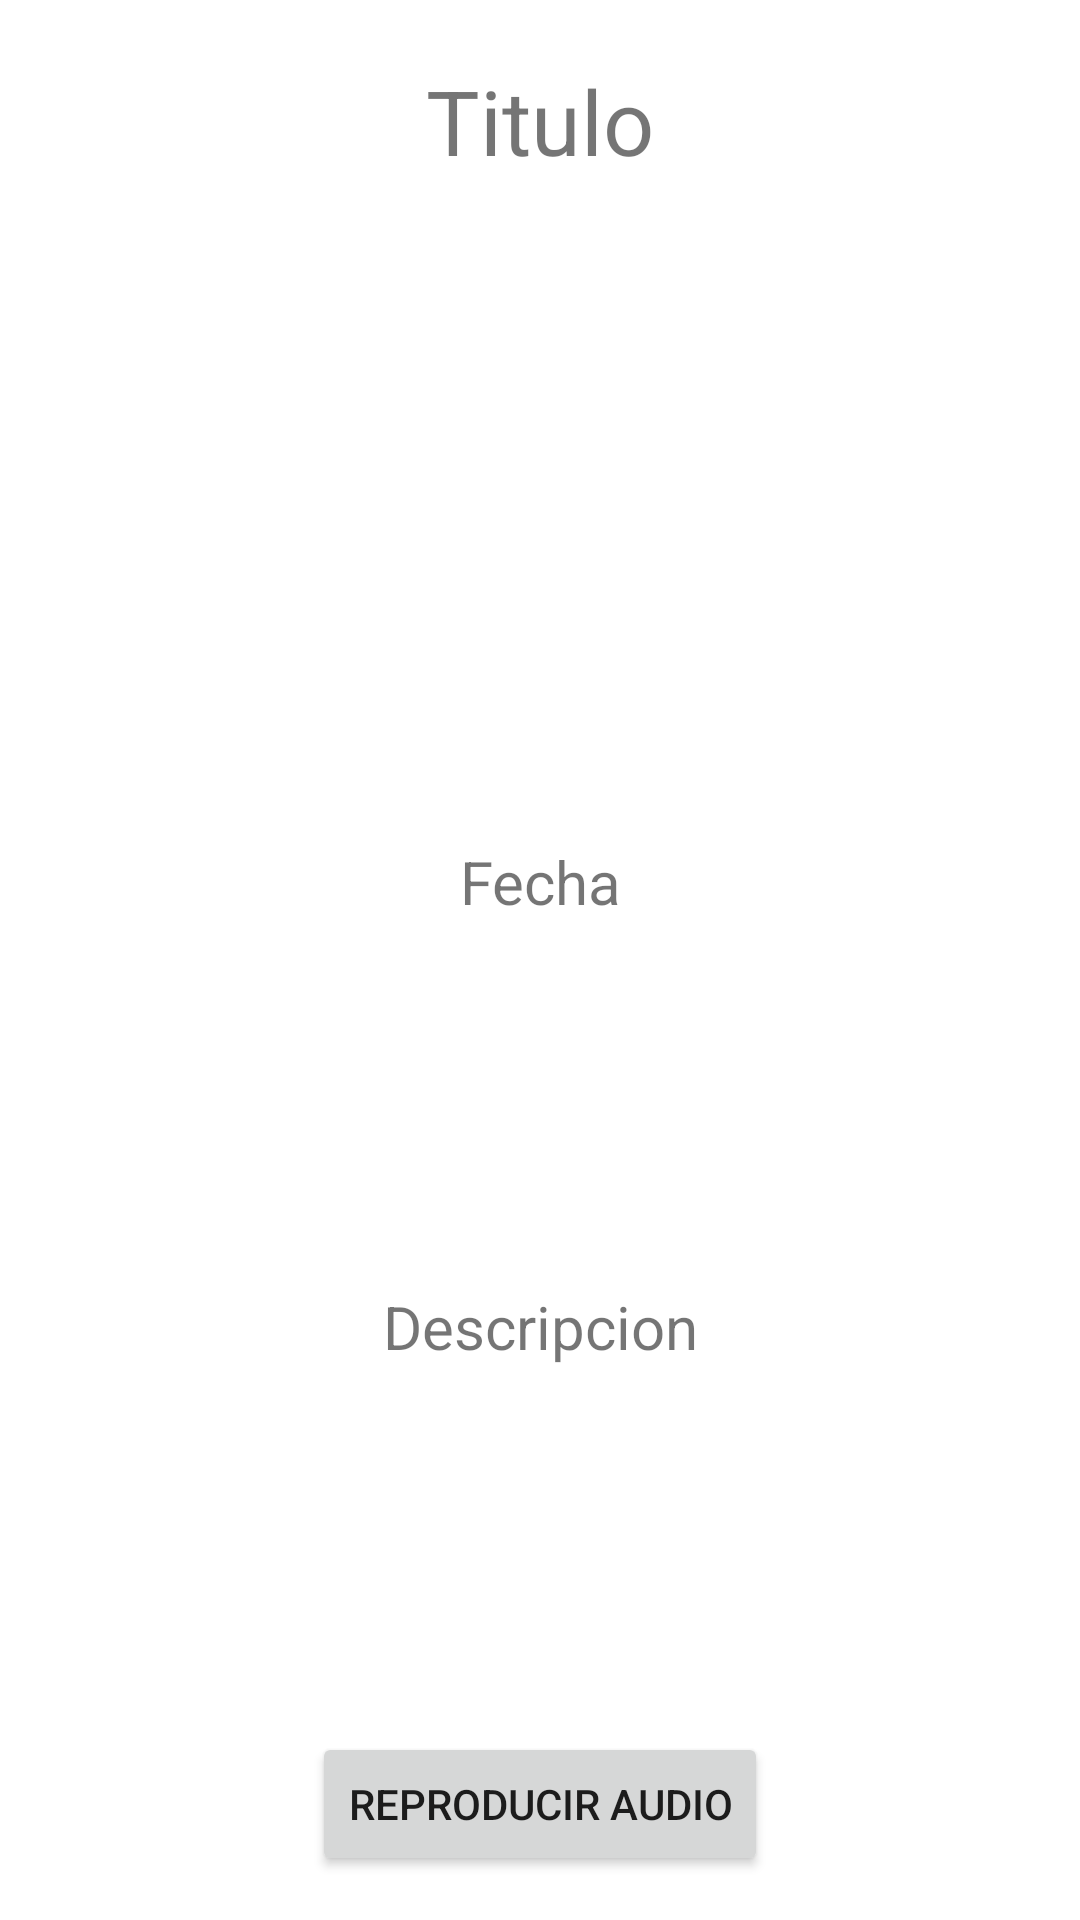

Android layout source for this screen:
<!-- AndroidManifest.xml: application theme Theme.AgendaApp -->
<!-- res/layout/activity_vivencia.xml -->
<?xml version="1.0" encoding="utf-8"?>
<RelativeLayout
    xmlns:android="http://schemas.android.com/apk/res/android"
    xmlns:app="http://schemas.android.com/apk/res-auto"
    xmlns:tools="http://schemas.android.com/tools"
    android:layout_width="match_parent"
    android:layout_height="match_parent"
    tools:context=".VivenciaActivity">

    <TextView
        android:id="@+id/tvTitulo"
        android:layout_width="wrap_content"
        android:layout_height="wrap_content"
        android:text="Titulo"
        android:layout_centerHorizontal="true"
        android:textSize="30dp"
        android:textAlignment="textEnd"
        android:gravity="bottom"
        android:layout_margin="20dp"
        tools:ignore="RtlCompat" />

    <ImageView
        android:id="@+id/imgVivencia"
        android:layout_width="200dp"
        android:layout_height="180dp"
        android:layout_below="@id/tvTitulo"
        android:layout_centerHorizontal="true"
        android:scaleType="centerCrop"/>

    <TextView
        android:id="@+id/tvFecha"
        android:layout_width="wrap_content"
        android:layout_height="wrap_content"
        android:layout_below="@+id/imgVivencia"
        android:text="Fecha"
        android:inputType="date"
        android:textSize="20dp"
        android:gravity="center"
        android:layout_marginTop="20dp"
        android:layout_centerHorizontal="true"/>

    <TextView
        android:id="@+id/tvDescripcion"
        android:layout_width="250dp"
        android:layout_height="230dp"
        android:layout_below="@+id/tvFecha"
        android:text="Descripcion"
        android:textSize="20dp"
        android:gravity="center"
        android:layout_marginTop="20dp"
        android:layout_centerHorizontal="true"
        android:scrollbars = "vertical"/>

    <Button
        android:id="@+id/btnPlay"
        android:layout_width="wrap_content"
        android:layout_height="wrap_content"
        android:text="Reproducir Audio"
        android:layout_below="@id/tvDescripcion"
        android:layout_centerHorizontal="true"
        android:layout_marginTop="20dp"/>

</RelativeLayout>
<!-- resources referenced by this layout -->
<resources>
  <style name="Theme.AgendaApp" parent="Theme.MaterialComponents.DayNight.DarkActionBar">
          
          <item name="colorPrimary">@color/green_500</item>
          <item name="colorPrimaryVariant">@color/green_700</item>
          <item name="colorOnPrimary">@color/white</item>
          
          <item name="colorSecondary">@color/teal_200</item>
          <item name="colorSecondaryVariant">@color/teal_700</item>
          <item name="colorOnSecondary">@color/black</item>
          
          <item name="android:statusBarColor">?attr/colorPrimaryVariant</item>
          
      </style>
  <color name="green_500">#4CAF50</color>
  <color name="green_700">#17DC1F</color>
  <color name="white">#FFFFFFFF</color>
  <color name="teal_200">#FF03DAC5</color>
  <color name="teal_700">#FF018786</color>
  <color name="black">#FF000000</color>
</resources>
